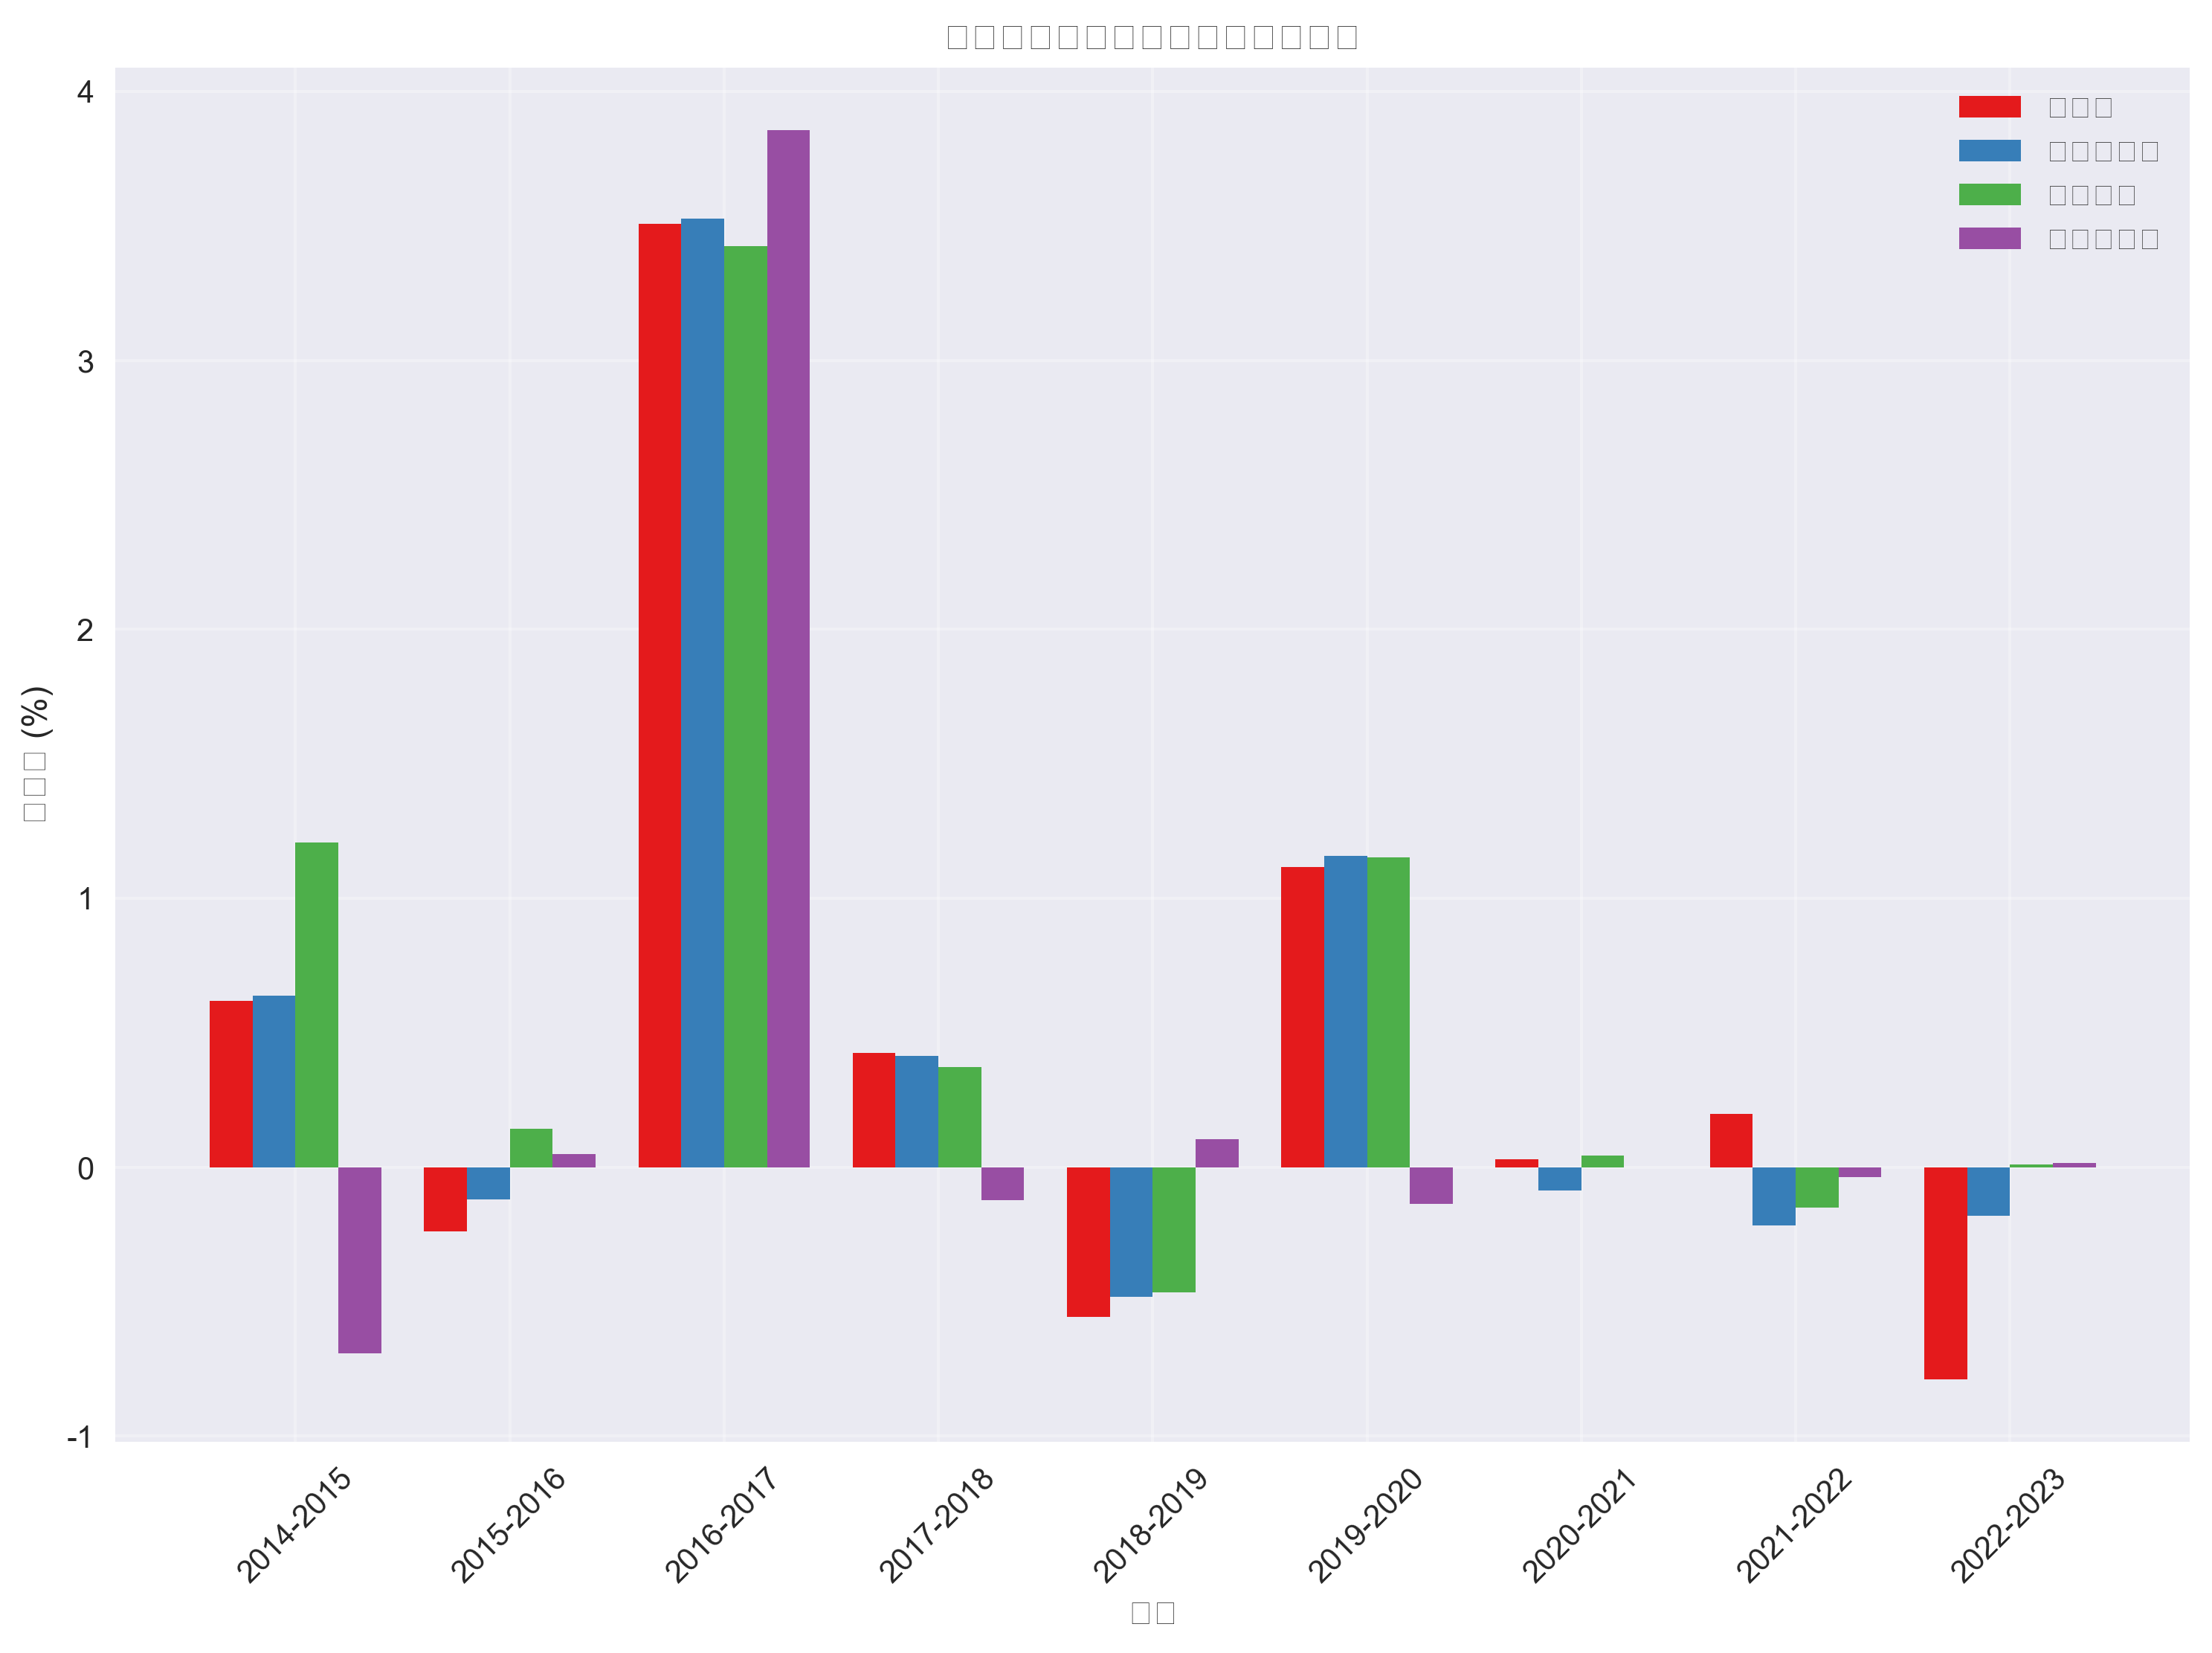

The file beside this chart, header and first rows:
, 直辖市, 副省级城市, 省会城市, 普通地级市
2014-2015, 0.6198, 0.6382, 1.207, -0.6919
2015-2016, -0.2392, -0.1202, 0.144, 0.04884
2016-2017, 3.509, 3.526, 3.424, 3.857
2017-2018, 0.4263, 0.4135, 0.3724, -0.1236
2018-2019, -0.557, -0.481, -0.4651, 0.1045
2019-2020, 1.116, 1.158, 1.151, -0.1377
2020-2021, 0.03026, -0.0854, 0.0435, -0.002098
2021-2022, 0.1986, -0.2154, -0.1489, -0.03547
2022-2023, -0.788, -0.1816, 0.009151, 0.01632
